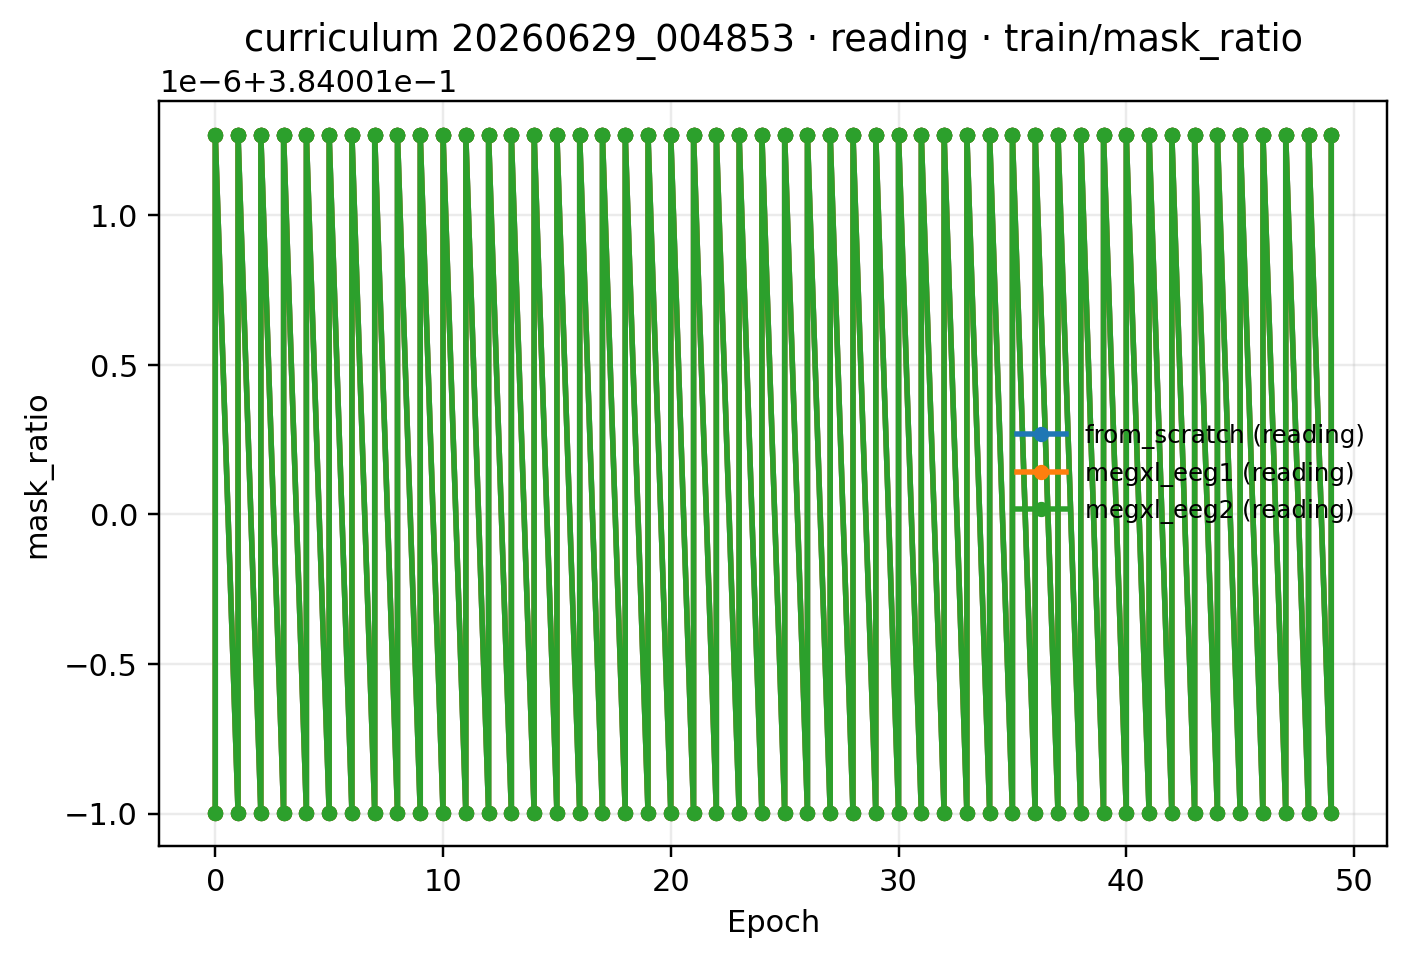

Values plotted in this chart, from the file beside it:
epoch, from_scratch (reading), megxl_eeg1 (reading), megxl_eeg2 (reading)
0, 0.384, 0.384, 0.384
1, 0.384, 0.384, 0.384
2, 0.384, 0.384, 0.384
3, 0.384, 0.384, 0.384
4, 0.384, 0.384, 0.384
5, 0.384, 0.384, 0.384
6, 0.384, 0.384, 0.384
7, 0.384, 0.384, 0.384
8, 0.384, 0.384, 0.384
9, 0.384, 0.384, 0.384
10, 0.384, 0.384, 0.384
11, 0.384, 0.384, 0.384
12, 0.384, 0.384, 0.384
13, 0.384, 0.384, 0.384
14, 0.384, 0.384, 0.384
15, 0.384, 0.384, 0.384
16, 0.384, 0.384, 0.384
17, 0.384, 0.384, 0.384
18, 0.384, 0.384, 0.384
19, 0.384, 0.384, 0.384
20, 0.384, 0.384, 0.384
21, 0.384, 0.384, 0.384
22, 0.384, 0.384, 0.384
23, 0.384, 0.384, 0.384
24, 0.384, 0.384, 0.384
25, 0.384, 0.384, 0.384
26, 0.384, 0.384, 0.384
27, 0.384, 0.384, 0.384
28, 0.384, 0.384, 0.384
29, 0.384, 0.384, 0.384
30, 0.384, 0.384, 0.384
31, 0.384, 0.384, 0.384
32, 0.384, 0.384, 0.384
33, 0.384, 0.384, 0.384
34, 0.384, 0.384, 0.384
35, 0.384, 0.384, 0.384
36, 0.384, 0.384, 0.384
37, 0.384, 0.384, 0.384
38, 0.384, 0.384, 0.384
39, 0.384, 0.384, 0.384
40, 0.384, 0.384, 0.384
41, 0.384, 0.384, 0.384
42, 0.384, 0.384, 0.384
43, 0.384, 0.384, 0.384
44, 0.384, 0.384, 0.384
45, 0.384, 0.384, 0.384
46, 0.384, 0.384, 0.384
47, 0.384, 0.384, 0.384
48, 0.384, 0.384, 0.384
49, 0.384, 0.384, 0.384
